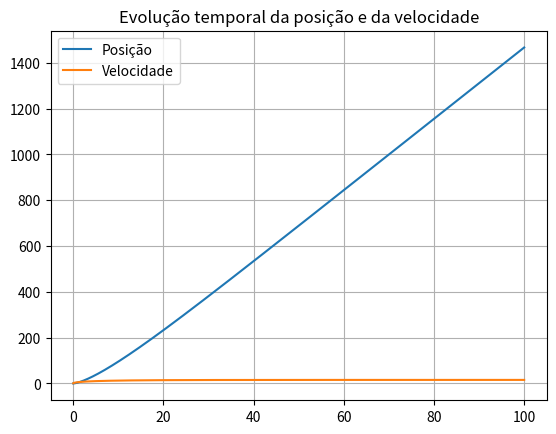

The matplotlib source for this figure:
import matplotlib.pyplot as plt
import numpy as np

dt = 0.001
t = np.arange(0,100+dt,dt)

ax = np.zeros(t.size)
vx = np.zeros(t.size)
x = np.zeros(t.size)

u = 0.04                #coeficiente de resistencia de um piso liso
Cres = 0.25             #coeficiente de resistencia do ar
area = 2                #area frontal
Par = 1.225             #densidade do ar
m = 2000                #massa do eletrico
Potencia = 40*10**3     #potencia 
vx[0] = 1               #velocidade inicial dada pelo empurrão m/s 
g = 9.8
P= m*g 
Px=P*np.sin(np.radians(5))
Py=P*np.cos(np.radians(5))
N=P

for i in range(t.size-1):
    Fcic = Potencia/vx[i] 
    FRes = -(Cres/2)*area*Par*vx[i]**2 
    FRol = u*N          #Força de resistencia ao rolamento Frol= u*N=u*m*g
    F = Fcic + FRes - FRol - Px
    ax[i] = F/m  
    vx[i+1] = vx[i] + ax[i]*dt
    x[i+1] = x[i] + vx[i]*dt


plt.plot(t,x, label="Posição")
plt.plot(t,vx, label="Velocidade")
plt.legend()

plt.title("Evolução temporal da posição e da velocidade")
plt.grid()
plt.show()